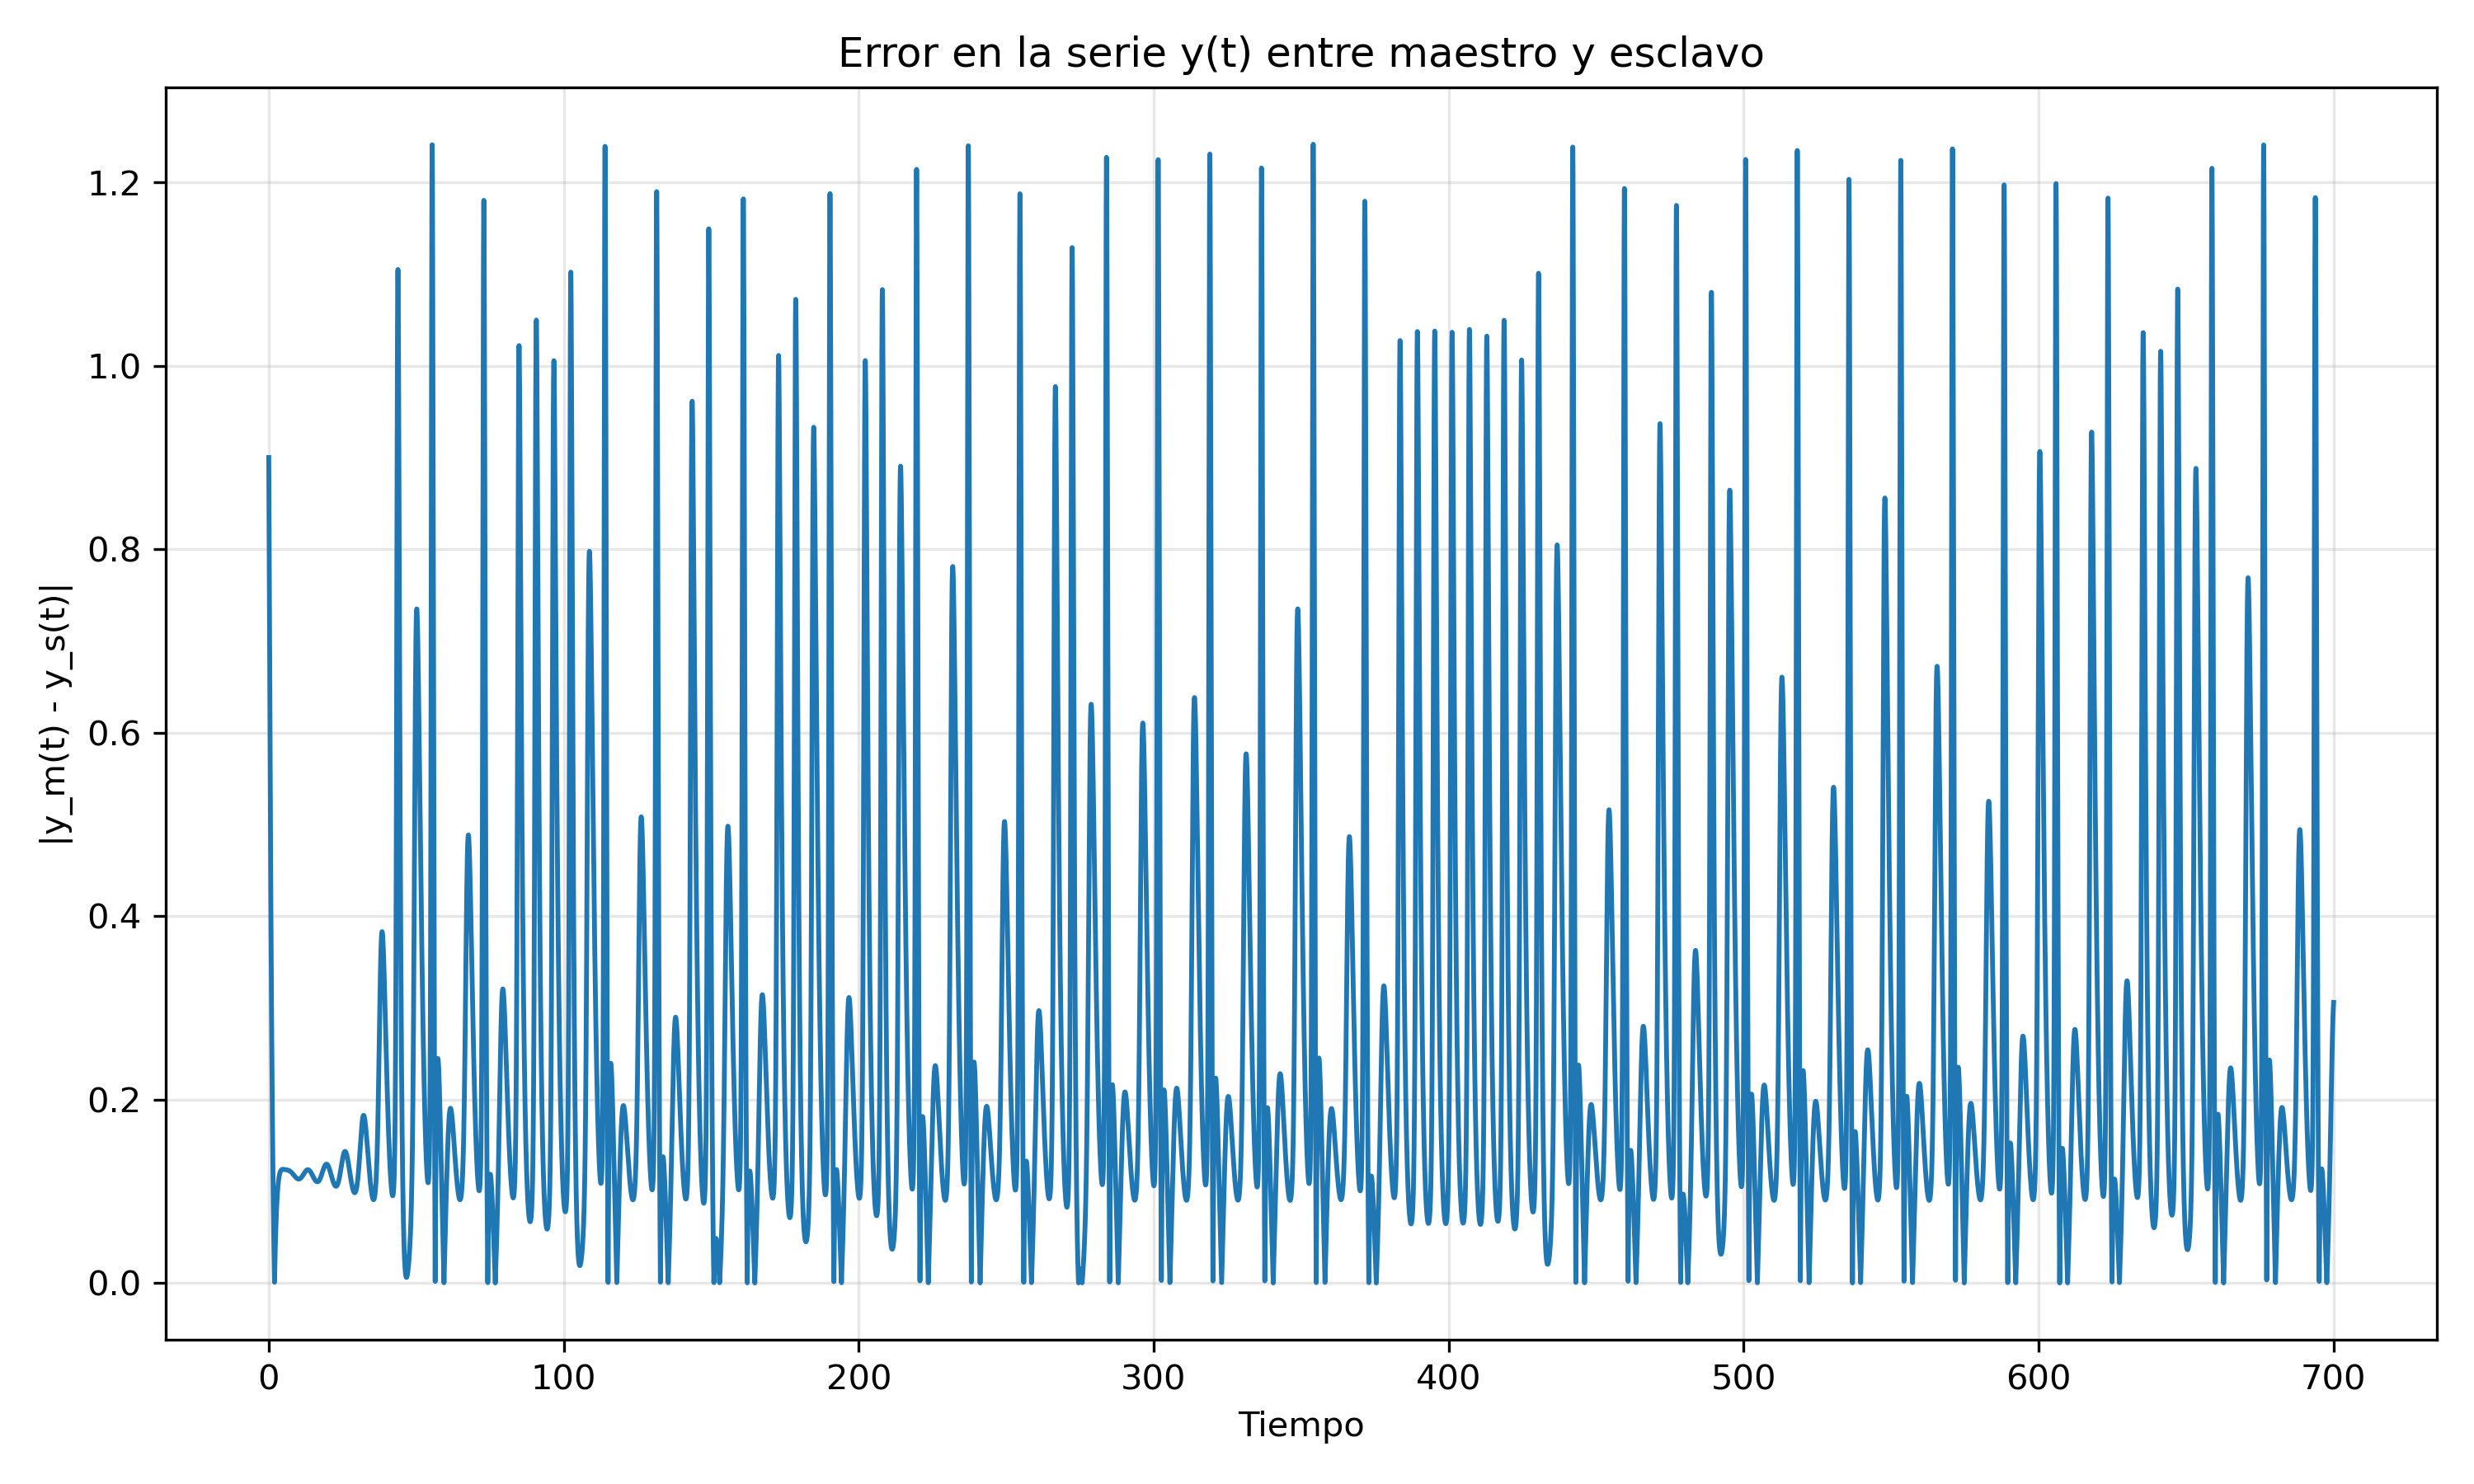

The file beside this chart, header and first rows:
Tiempo, Error_y
0.0, 0.9
0.01, 0.8928
0.02, 0.8855
0.03, 0.8782
0.04, 0.8708
0.05, 0.8635
0.06, 0.8561
0.07, 0.8486
0.08, 0.8412
0.09, 0.8337
0.1, 0.8262
0.11, 0.8187
0.12, 0.8113
0.13, 0.8038
0.14, 0.7963
0.15, 0.7888
0.16, 0.7813
0.17, 0.7738
0.18, 0.7663
0.19, 0.7588
0.2, 0.7514
0.21, 0.7439
0.22, 0.7365
0.23, 0.7291
0.24, 0.7217
0.25, 0.7144
0.26, 0.707
0.27, 0.6997
0.28, 0.6924
0.29, 0.6852
0.3, 0.678
0.31, 0.6708
0.32, 0.6636
0.33, 0.6565
0.34, 0.6494
0.35, 0.6423
0.36, 0.6353
0.37, 0.6283
0.38, 0.6213
0.39, 0.6144
0.4, 0.6075
0.41, 0.6007
0.42, 0.5939
0.43, 0.5871
0.44, 0.5804
0.45, 0.5737
0.46, 0.567
0.47, 0.5604
0.48, 0.5539
0.49, 0.5473
0.5, 0.5409
0.51, 0.5344
0.52, 0.528
0.53, 0.5217
0.54, 0.5154
0.55, 0.5091
0.56, 0.5029
0.57, 0.4967
0.58, 0.4906
0.59, 0.4845
... 69,940 more rows
